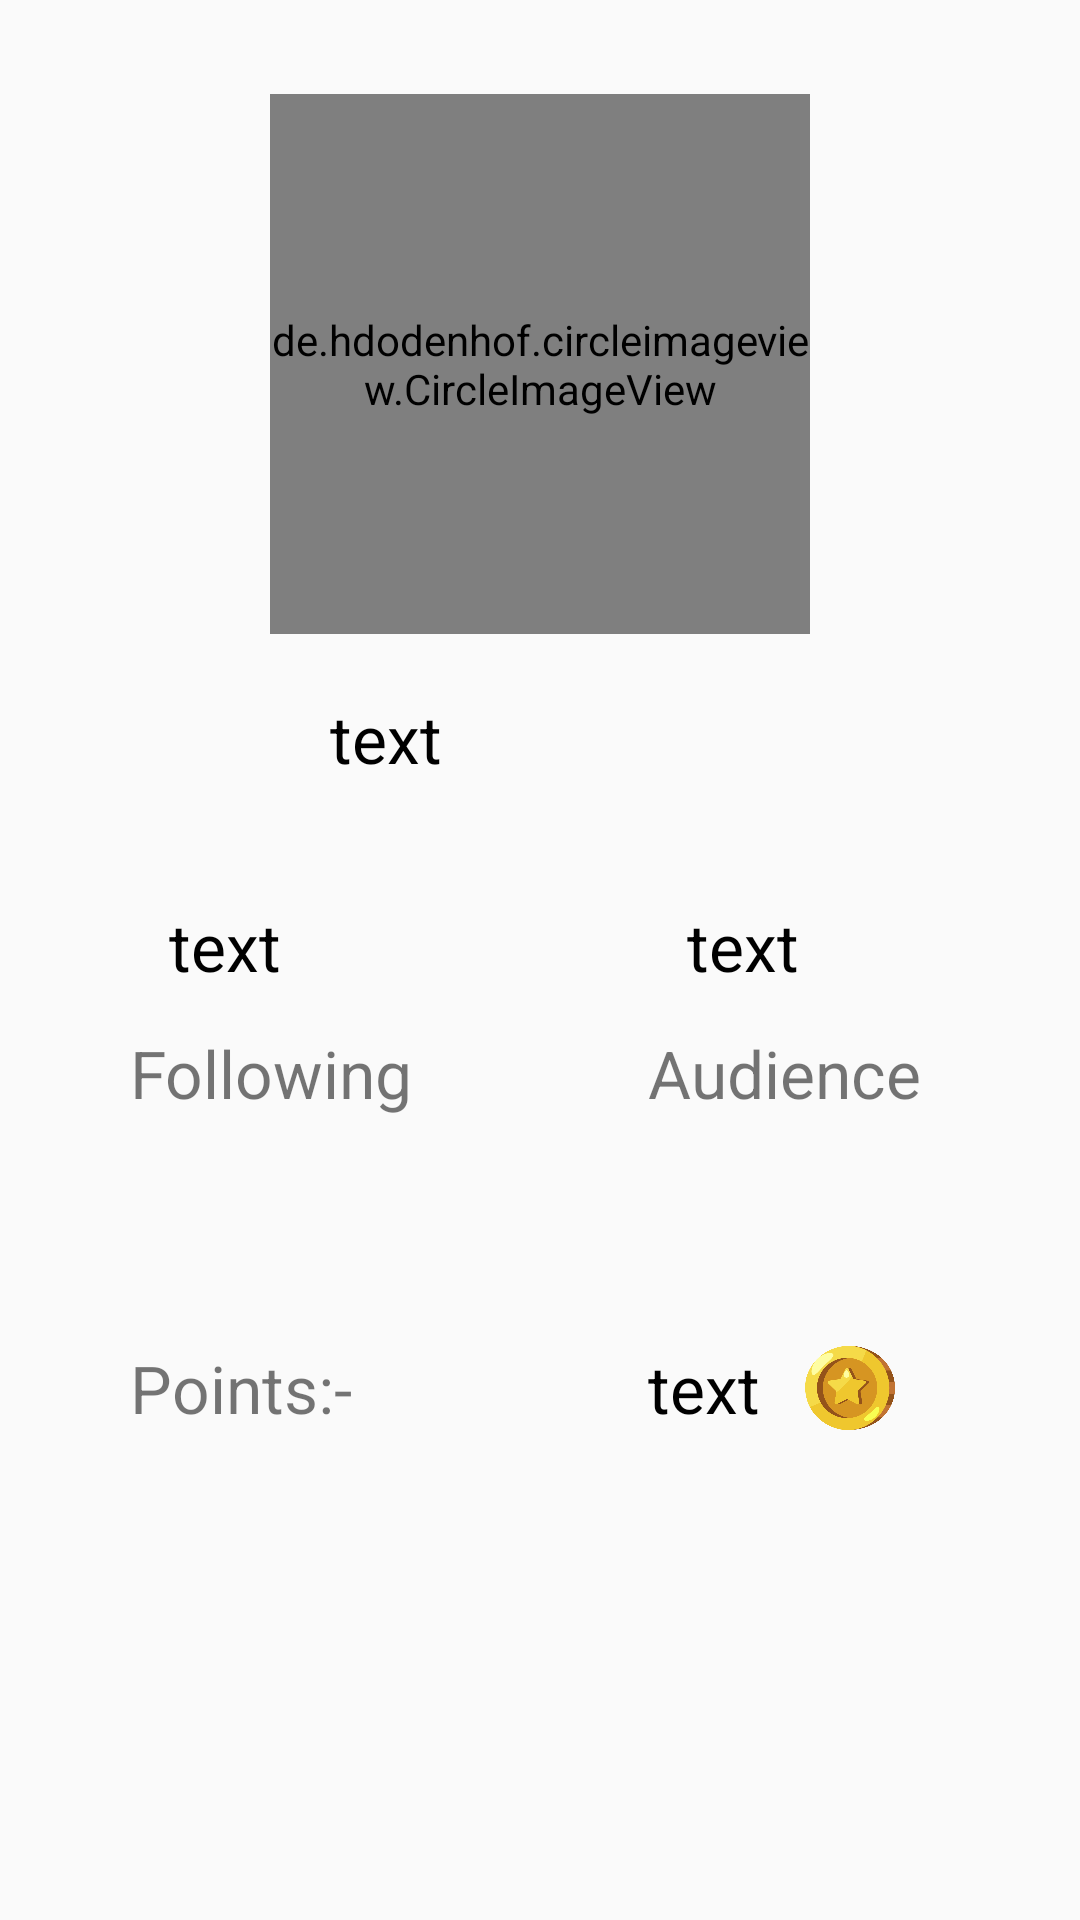

Here is an Android app screen rendered from its layout file. Give the layout XML and the strings, colors and styles it references.
<!-- AndroidManifest.xml: application theme AppTheme -->
<!-- res/layout/fragment_profile.xml -->
<?xml version="1.0" encoding="utf-8"?>
<androidx.constraintlayout.widget.ConstraintLayout xmlns:android="http://schemas.android.com/apk/res/android"
    xmlns:app="http://schemas.android.com/apk/res-auto"
    xmlns:tools="http://schemas.android.com/tools"
    android:layout_width="match_parent"
    android:layout_height="match_parent"
    tools:context=".ui.Profile">

    
    <de.hdodenhof.circleimageview.CircleImageView
        android:id="@+id/profilefragmentImage"
        android:layout_width="180dp"
        android:layout_height="180dp"
        app:civ_border_color="#FF000000"
        app:civ_border_width="2dp"
        app:layout_constraintBottom_toTopOf="@+id/guidelineHor33"
        app:layout_constraintStart_toEndOf="@+id/guidelineVertical25" />

    <TextView
        android:id="@+id/profilefragmentusername"
        android:layout_width="wrap_content"
        android:layout_height="wrap_content"
        android:layout_marginStart="20dp"
        android:layout_marginTop="20dp"
        android:text="text"
        android:textColor="#FF000000"
        android:textSize="22sp"
        app:layout_constraintStart_toEndOf="@+id/guidelineVertical25"
        app:layout_constraintTop_toBottomOf="@+id/guidelineHor33" />

    <TextView
        android:id="@+id/profilefragmentfollowingnum"
        android:layout_width="wrap_content"
        android:layout_height="wrap_content"
        android:layout_marginStart="13dp"
        android:text="text"
        android:textColor="#FF000000"
        android:textSize="22sp"
        app:layout_constraintStart_toEndOf="@+id/guidelineVertical12"
        app:layout_constraintTop_toBottomOf="@+id/guidelineHor47" />

    <TextView
        android:id="@+id/profilefragmentaudiencenumber"
        android:layout_width="wrap_content"
        android:layout_height="wrap_content"
        android:layout_marginStart="13dp"
        android:text="text"
        android:textColor="#FF000000"
        android:textSize="22sp"
        app:layout_constraintStart_toEndOf="@+id/guideLineVertical60"
        app:layout_constraintTop_toBottomOf="@+id/guidelineHor47" />

    <TextView
        android:id="@+id/textView7"
        android:layout_width="wrap_content"
        android:layout_height="wrap_content"
        android:layout_marginTop="13dp"
        android:text="Following"
        android:textSize="22sp"
        app:layout_constraintStart_toEndOf="@+id/guidelineVertical12"
        app:layout_constraintTop_toBottomOf="@+id/profilefragmentfollowingnum" />

    <TextView
        android:id="@+id/textView8"
        android:layout_width="wrap_content"
        android:layout_height="wrap_content"
        android:layout_marginTop="13dp"
        android:text="Audience"
        android:textSize="22sp"
        app:layout_constraintStart_toEndOf="@+id/guideLineVertical60"
        app:layout_constraintTop_toBottomOf="@+id/profilefragmentaudiencenumber" />

    <TextView
        android:id="@+id/textView9"
        android:layout_width="wrap_content"
        android:layout_height="wrap_content"
        android:text="Points:-"
        android:textSize="22sp"
        app:layout_constraintStart_toEndOf="@+id/guidelineVertical12"
        app:layout_constraintTop_toBottomOf="@+id/guidelineHor70" />

    <TextView
        android:id="@+id/profilefragmentpoints"
        android:layout_width="wrap_content"
        android:layout_height="wrap_content"
        android:text="text"
        android:textColor="#FF000000"
        android:textSize="22sp"
        app:layout_constraintStart_toEndOf="@+id/guideLineVertical60"
        app:layout_constraintTop_toBottomOf="@+id/guidelineHor70" />
    <ImageView
        android:layout_width="30dp"
        android:layout_height="0dp"
        android:src="@drawable/coin"
        android:layout_marginStart="15dp"
        app:layout_constraintTop_toBottomOf="@id/guidelineHor70"
        app:layout_constraintBottom_toBottomOf="@+id/profilefragmentpoints"
        app:layout_constraintStart_toEndOf="@+id/profilefragmentpoints"/>

    <androidx.constraintlayout.widget.Guideline
        android:id="@+id/guidelineVertical12"
        android:layout_width="wrap_content"
        android:layout_height="wrap_content"
        android:orientation="vertical"
        app:layout_constraintGuide_percent="0.12" />

    <androidx.constraintlayout.widget.Guideline
        android:id="@+id/guideLineVertical60"
        android:layout_width="wrap_content"
        android:layout_height="wrap_content"
        android:orientation="vertical"
        app:layout_constraintGuide_percent="0.6" />

    <androidx.constraintlayout.widget.Guideline
        android:id="@+id/guidelineHor33"
        android:layout_width="wrap_content"
        android:layout_height="wrap_content"
        android:orientation="horizontal"
        app:layout_constraintGuide_percent="0.33" />

    <androidx.constraintlayout.widget.Guideline
        android:id="@+id/guidelineHor47"
        android:layout_width="wrap_content"
        android:layout_height="wrap_content"
        android:orientation="horizontal"
        app:layout_constraintGuide_percent="0.47" />

    <androidx.constraintlayout.widget.Guideline
        android:id="@+id/guidelineVertical25"
        android:layout_width="wrap_content"
        android:layout_height="wrap_content"
        android:orientation="vertical"
        app:layout_constraintGuide_percent="0.25" />

    <androidx.constraintlayout.widget.Guideline
        android:id="@+id/guidelineHor70"
        android:layout_width="wrap_content"
        android:layout_height="wrap_content"
        android:orientation="horizontal"
        app:layout_constraintGuide_percent="0.7" />


</androidx.constraintlayout.widget.ConstraintLayout>
<!-- resources referenced by this layout -->
<resources>
  <!-- drawable coin: png bitmap (drawable-v24, 48648 bytes) -->
  <style name="AppTheme" parent="Theme.AppCompat.DayNight.DarkActionBar">
          
          <item name="colorPrimary">@color/colorPrimary</item>
          <item name="colorPrimaryDark">@color/colorPrimaryDark</item>
          <item name="colorAccent">@color/colorAccent</item>
      </style>
  <color name="colorPrimary">#4A6572</color>
  <color name="colorPrimaryDark">#4A6572</color>
  <color name="colorAccent">#4A6572</color>
</resources>
